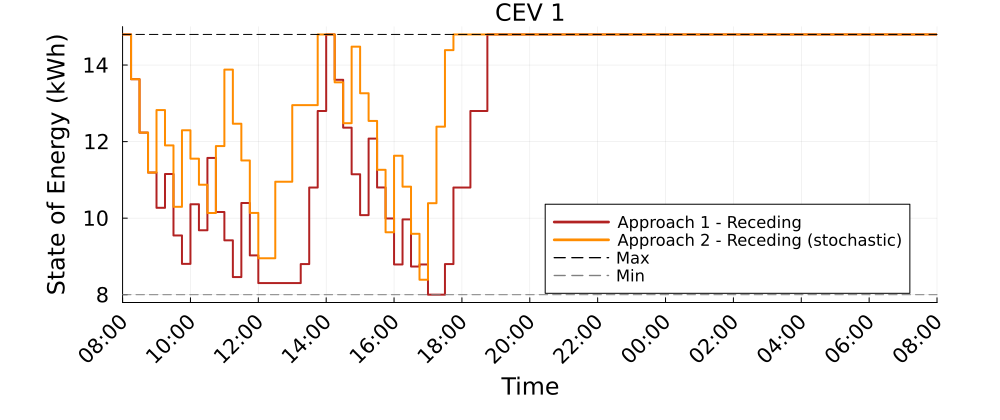

Source data for this figure (header and first rows):
Time_Period, CEV_1_A1R_kWh, CEV_1_A2R_kWh
1, 14.8, 14.8
2, 13.63, 13.63
3, 12.23, 12.23
4, 11.19, 11.19
5, 10.27, 12.82
6, 11.15, 11.9
7, 9.548, 10.3
8, 8.805, 12.3
9, 10.36, 11.55
10, 9.683, 10.87
11, 11.57, 10.13
12, 10.16, 11.88
13, 9.42, 13.88
14, 8.46, 12.47
15, 10.4, 11.51
16, 9.026, 10.14
17, 8.303, 8.952
18, 8.303, 8.952
19, 8.303, 10.95
20, 8.303, 10.95
21, 8.303, 12.95
22, 8.8, 12.95
23, 10.8, 12.95
24, 12.8, 14.8
25, 14.8, 14.8
26, 13.62, 13.55
27, 12.36, 12.48
28, 11.15, 14.48
29, 10.08, 13.26
30, 12.08, 12.54
31, 10.8, 11.26
32, 9.992, 9.632
33, 8.791, 11.63
34, 9.967, 10.82
35, 8.736, 9.592
36, 8.79, 8.39
37, 8.0, 10.39
38, 8.0, 12.39
39, 8.8, 14.39
40, 10.8, 14.8
41, 10.8, 14.8
42, 12.8, 14.8
43, 12.8, 14.8
44, 14.8, 14.8
45, 14.8, 14.8
46, 14.8, 14.8
47, 14.8, 14.8
48, 14.8, 14.8
49, 14.8, 14.8
50, 14.8, 14.8
51, 14.8, 14.8
52, 14.8, 14.8
53, 14.8, 14.8
54, 14.8, 14.8
55, 14.8, 14.8
56, 14.8, 14.8
57, 14.8, 14.8
58, 14.8, 14.8
59, 14.8, 14.8
60, 14.8, 14.8
... 37 more rows
